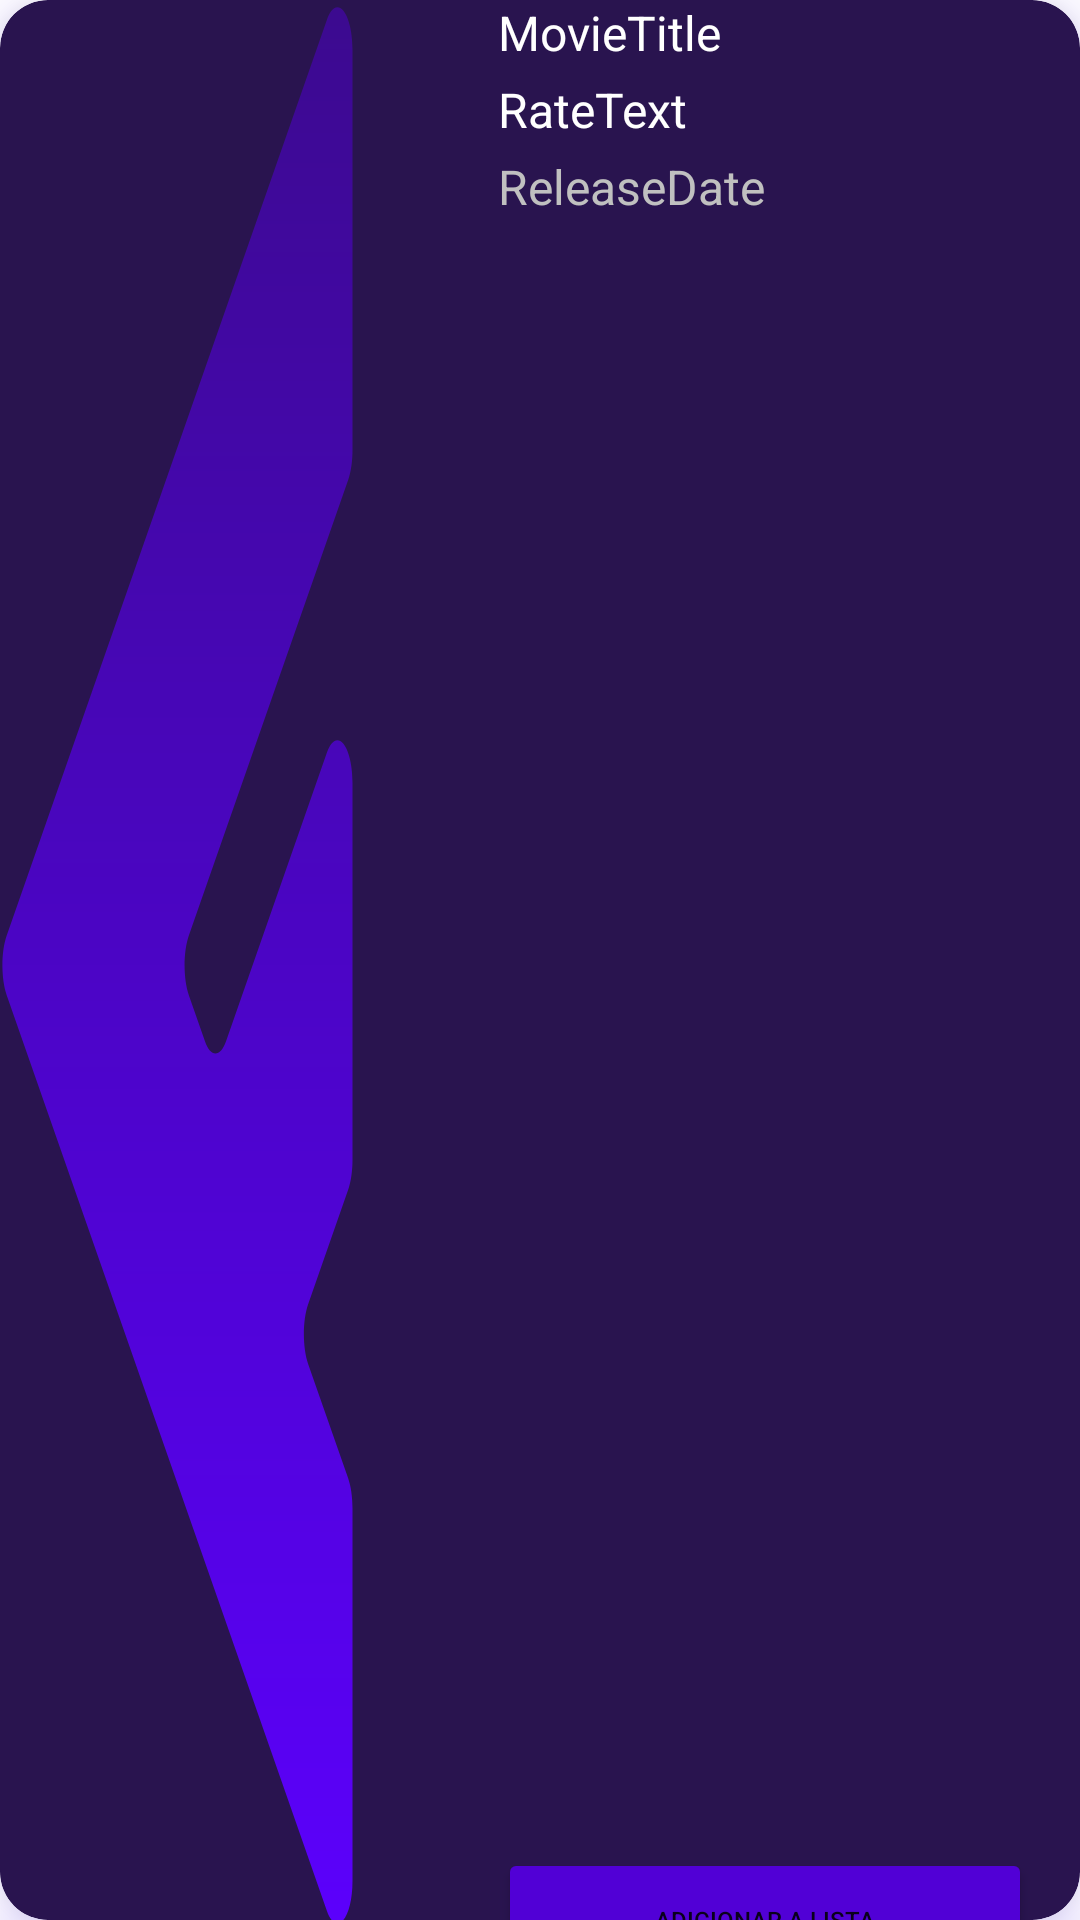

Layout XML and referenced resources for this Android screen:
<!-- AndroidManifest.xml: application theme Theme.FilmotecaApp -->
<!-- res/layout/movie_list_item.xml -->
<?xml version="1.0" encoding="utf-8"?>
<androidx.cardview.widget.CardView xmlns:android="http://schemas.android.com/apk/res/android"
    xmlns:app="http://schemas.android.com/apk/res-auto"
    xmlns:tools="http://schemas.android.com/tools"
    android:layout_width="match_parent"
    android:layout_height="wrap_content"
    android:id="@+id/movieCardView"
    android:layout_marginHorizontal="16dp"
    android:layout_marginVertical="8dp"
    android:outlineSpotShadowColor="@color/color_primary"
    app:cardBackgroundColor="@color/primary.400"
    app:cardCornerRadius="16dp"
    app:cardElevation="10dp">

    <androidx.constraintlayout.widget.ConstraintLayout
        android:layout_width="match_parent"
        android:layout_height="match_parent">

        <ImageView
            android:id="@+id/MovieImage"
            android:layout_width="150dp"
            android:layout_height="0dp"
            android:scaleType="fitXY"
            app:layout_constraintBottom_toBottomOf="parent"
            app:layout_constraintStart_toStartOf="parent"
            app:layout_constraintTop_toTopOf="parent"
            app:srcCompat="@drawable/filmoteca_logo" />

        <LinearLayout
            android:id="@+id/linearLayout"
            android:layout_width="0dp"
            android:layout_height="match_parent"
            android:orientation="vertical"
            android:paddingHorizontal="16dp"
            app:layout_constraintEnd_toEndOf="parent"
            app:layout_constraintStart_toEndOf="@+id/MovieImage"
            app:layout_constraintTop_toTopOf="parent">

            <LinearLayout
                android:layout_width="match_parent"
                android:layout_height="match_parent"
                android:orientation="vertical">

                <TextView
                    android:id="@+id/MovieTitle"
                    style="@style/MovieCardTexStyle"
                    android:layout_width="wrap_content"
                    android:layout_height="wrap_content"
                    android:maxLines="2"
                    android:text="MovieTitle" />

                <TextView
                    android:id="@+id/RateText"
                    style="@style/MovieCardTexStyle"
                    android:layout_width="wrap_content"
                    android:layout_height="wrap_content"
                    android:layout_marginTop="4dp"
                    android:text="RateText" />


                <TextView
                    android:id="@+id/ReleaseDate"
                    style="@style/MovieCardInfoTexStyle"
                    android:layout_width="match_parent"
                    android:layout_height="wrap_content"
                    android:layout_marginTop="4dp"
                    android:text="ReleaseDate" />
            </LinearLayout>

        </LinearLayout>

        <ViewFlipper
            android:id="@+id/view_flipper"
            android:layout_width="0dp"
            android:layout_height="wrap_content"
            android:layout_marginHorizontal="16dp"
            android:layout_marginVertical="8dp"
            app:layout_constraintBottom_toBottomOf="parent"
            app:layout_constraintEnd_toEndOf="parent"
            app:layout_constraintStart_toEndOf="@+id/MovieImage"
            app:layout_constraintTop_toBottomOf="@+id/linearLayout">

            <Button
                android:id="@+id/buttonAddMovieToMyList"
                android:layout_width="match_parent"
                android:layout_height="wrap_content"
                android:backgroundTint="@color/primary.200"
                android:text="Adicionar a lista"
                android:textSize="8sp" />

            <Button
                android:id="@+id/buttonAddMovieToFavourite"
                android:layout_width="match_parent"
                android:layout_height="wrap_content"
                android:backgroundTint="@color/primary.200"
                android:drawableLeft="@drawable/heart_empty"
                android:text="Adicionar aos favoritos"
                android:textSize="8sp" />

            <Button
                android:id="@+id/buttonRemoveMovieToMyList"
                android:layout_width="match_parent"
                android:layout_height="wrap_content"
                android:backgroundTint="@color/primary.200"
                android:drawableLeft="@drawable/heart_full"
                android:text="Remover da lista"
                android:textSize="8sp" />

        </ViewFlipper>


    </androidx.constraintlayout.widget.ConstraintLayout>

</androidx.cardview.widget.CardView>
<!-- resources referenced by this layout -->
<resources>
  <color name="color_primary">#6E48EB</color>
  <color name="primary.200">#5100D6</color>
  <color name="primary.400">#29144F</color>
  <!-- drawable filmoteca_logo (drawable) -->
  <vector xmlns:android="http://schemas.android.com/apk/res/android"
      xmlns:aapt="http://schemas.android.com/aapt"
      android:width="91dp"
      android:height="181dp"
      android:viewportWidth="120"
      android:viewportHeight="180">
    <path
        android:pathData="M94,42.18V4.69C94,1.12 89.68,-0.66 87.16,1.87L1.81,87.68C0.25,89.24 0.25,91.76 1.81,93.32L87.16,179.13C89.68,181.66 94,179.88 94,176.31V141.41C94,140.36 93.58,139.34 92.84,138.59L82.19,127.89C80.64,126.33 80.64,123.81 82.19,122.25L92.84,111.55C93.58,110.8 94,109.78 94,108.73V73.4C94,69.83 89.68,68.05 87.16,70.58L60.3,97.59C58.73,99.16 56.19,99.16 54.63,97.59L50.38,93.32C48.83,91.76 48.83,89.24 50.38,87.68L92.84,45C93.58,44.25 94,43.24 94,42.18Z">
      <aapt:attr name="android:fillColor">
        <gradient 
            android:startX="46.5"
            android:startY="-5"
            android:endX="46.5"
            android:endY="186"
            android:type="linear">
          <item android:offset="0" android:color="#FF3B0A8C"/>
          <item android:offset="1" android:color="#FF5C00FF"/>
        </gradient>
      </aapt:attr>
    </path>
  </vector>
  <!-- drawable heart_empty (drawable) -->
  <vector xmlns:android="http://schemas.android.com/apk/res/android"
      android:width="22dp"
      android:height="20dp"
      android:viewportWidth="22"
      android:viewportHeight="20">
    <path
        android:pathData="M2.663,11.214L8.824,17.707C10.007,18.953 11.993,18.953 13.176,17.707L19.337,11.214C21.554,8.877 21.554,5.089 19.337,2.752C17.12,0.416 13.526,0.416 11.309,2.752V2.752C11.141,2.929 10.859,2.929 10.691,2.752V2.752C8.474,0.416 4.88,0.416 2.663,2.752C0.446,5.089 0.446,8.877 2.663,11.214Z"
        android:strokeWidth="1.5"
        android:fillColor="#00000000"
        android:strokeColor="#ffffff"/>
  </vector>
  <!-- drawable heart_full (drawable) -->
  <vector xmlns:android="http://schemas.android.com/apk/res/android"
      android:width="22dp"
      android:height="20dp"
      android:viewportWidth="22"
      android:viewportHeight="20">
    <path
        android:pathData="M2.663,11.214L8.824,17.707C10.007,18.953 11.993,18.953 13.176,17.707L19.337,11.214C21.554,8.877 21.554,5.089 19.337,2.752C17.12,0.416 13.526,0.416 11.309,2.752C11.141,2.929 10.859,2.929 10.691,2.752C8.474,0.416 4.88,0.416 2.663,2.752C0.446,5.089 0.446,8.877 2.663,11.214Z"
        android:strokeWidth="1.5"
        android:fillColor="#F14E4E"
        android:strokeColor="#ffffff"/>
  </vector>
  <style name="MovieCardInfoTexStyle" parent="Widget.AppCompat.TextView">
          <item name="android:textColor">@color/neutral.300</item>
          <item name="android:textSize">16dp</item>
      </style>
  <style name="MovieCardTexStyle" parent="Widget.AppCompat.TextView">
          <item name="android:textColor">@color/white</item>
          <item name="android:textSize">16dp</item>
      </style>
  <style name="Theme.FilmotecaApp" parent="Theme.MaterialComponents.Light.NoActionBar">
          
          <item name="colorPrimary">@color/color_primary_inactive</item>
          <item name="colorPrimaryVariant">@color/color_primary_inactive</item>
          <item name="colorOnPrimary">@color/white</item>
          
          <item name="colorSecondary">@color/teal_200</item>
          <item name="colorSecondaryVariant">@color/teal_700</item>
          <item name="colorOnSecondary">@color/black</item>
          
          <item name="android:statusBarColor">?attr/colorPrimaryVariant</item>
          
      </style>
  <color name="neutral.300">#C0C0C0</color>
  <color name="white">#FFFFFFFF</color>
  <color name="color_primary_inactive">#20172F</color>
  <color name="teal_200">#FF03DAC5</color>
  <color name="teal_700">#FF018786</color>
  <color name="black">#FF000000</color>
</resources>
